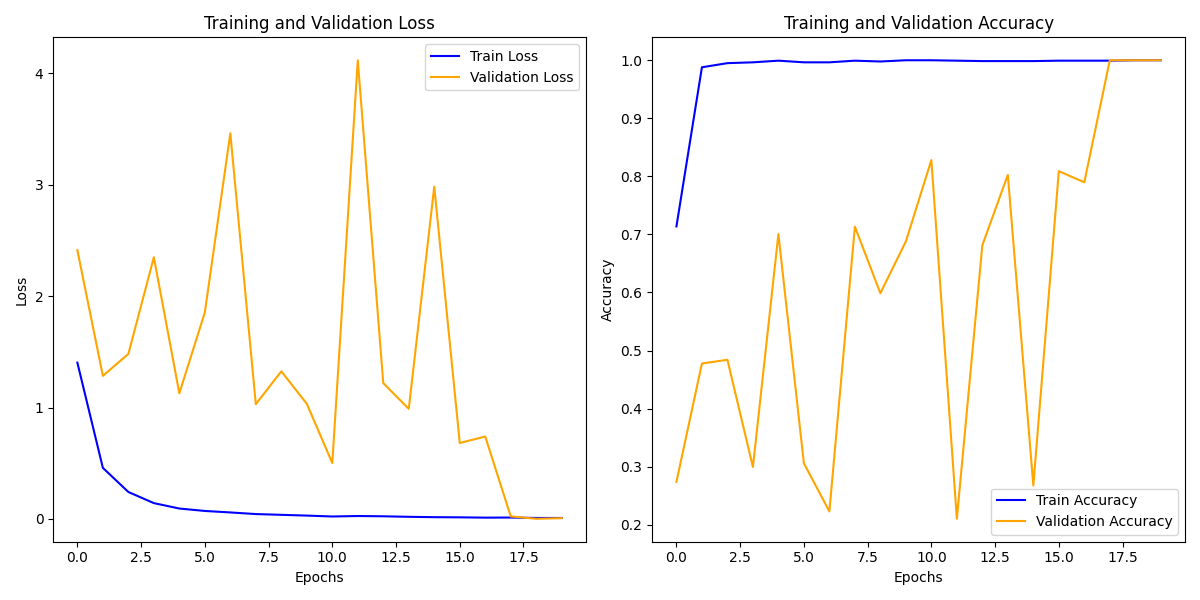

Data behind this chart, as committed beside it:
train_loss, train_acc, val_loss, val_acc
1.403, 0.7138, 2.412, 0.2739
0.4584, 0.9879, 1.284, 0.4777
0.2417, 0.995, 1.481, 0.4841
0.1418, 0.9964, 2.349, 0.2994
0.09321, 0.9993, 1.128, 0.7006
0.07145, 0.9964, 1.854, 0.3057
0.05809, 0.9964, 3.462, 0.2229
0.04352, 0.9993, 1.03, 0.7134
0.03671, 0.9979, 1.325, 0.5987
0.02979, 1.0, 1.034, 0.6879
0.02175, 1.0, 0.5017, 0.828
0.02599, 0.9993, 4.118, 0.2102
0.02361, 0.9986, 1.219, 0.6815
0.01884, 0.9986, 0.9879, 0.8025
0.01555, 0.9986, 2.982, 0.2675
0.01424, 0.9993, 0.6816, 0.8089
0.01138, 0.9993, 0.7395, 0.7898
0.01236, 0.9993, 0.02265, 1.0
0.008517, 1.0, 0.00105, 1.0
0.008327, 1.0, 0.006725, 1.0
